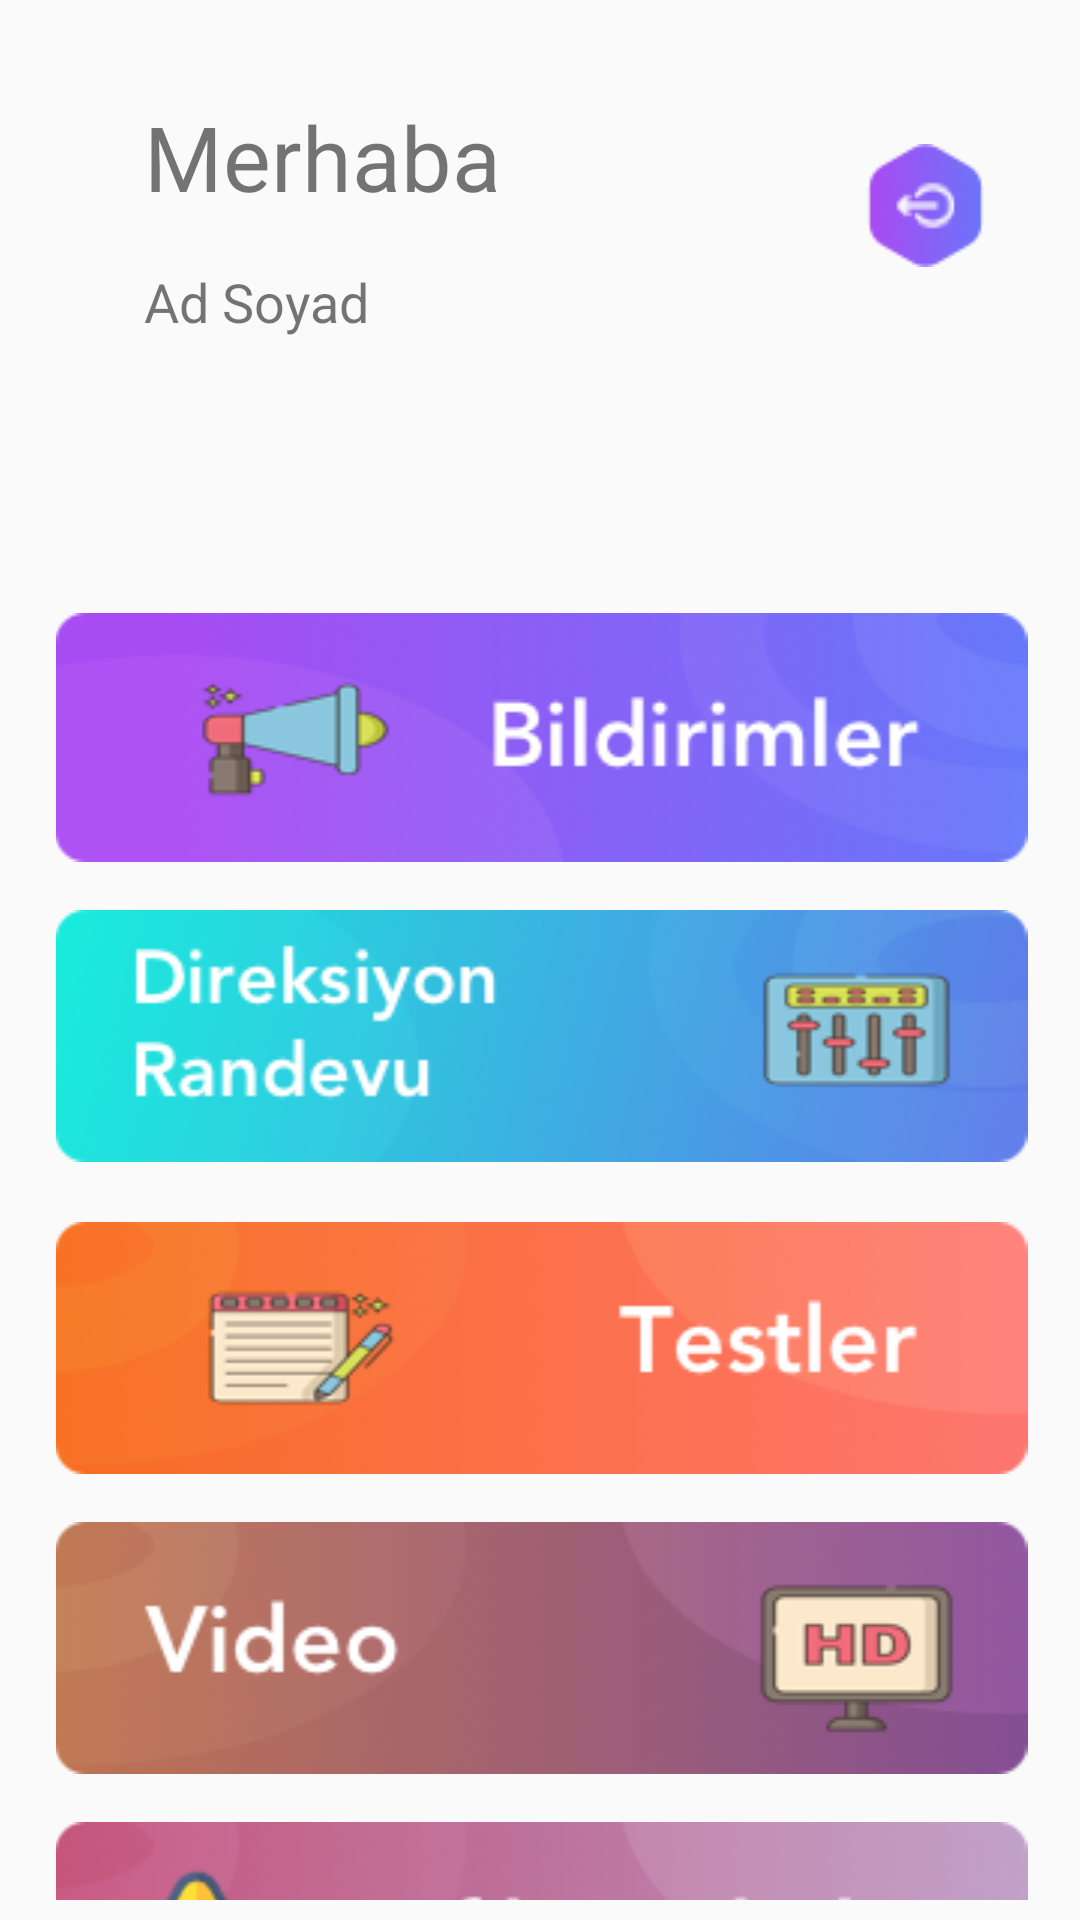

Here is an Android app screen rendered from its layout file. Give the layout XML and the strings, colors and styles it references.
<!-- AndroidManifest.xml: activity theme AppTheme.NoActionBar -->
<!-- res/layout/activity_main.xml -->
<?xml version="1.0" encoding="utf-8"?>
<android.support.constraint.ConstraintLayout xmlns:android="http://schemas.android.com/apk/res/android"
    xmlns:app="http://schemas.android.com/apk/res-auto"
    xmlns:tools="http://schemas.android.com/tools"
    android:id="@+id/main"
    android:layout_width="match_parent"
    android:layout_height="match_parent"
    android:minHeight="74dp"
    tools:context=".Activitiy.MainActivity">


    <TextView
        android:id="@+id/name"
        android:layout_width="wrap_content"
        android:layout_height="wrap_content"
        android:layout_marginStart="48dp"
        android:layout_marginLeft="48dp"
        android:layout_marginTop="16dp"
        android:text="Ad Soyad"
        android:textSize="18dp"
        app:layout_constraintStart_toStartOf="parent"
        app:layout_constraintTop_toBottomOf="@+id/textView" />

    <TextView
        android:id="@+id/textView"
        android:layout_width="wrap_content"
        android:layout_height="wrap_content"
        android:layout_marginStart="48dp"
        android:layout_marginLeft="48dp"
        android:layout_marginTop="32dp"
        android:text="Merhaba"
        android:textSize="30dp"
        app:layout_constraintStart_toStartOf="parent"
        app:layout_constraintTop_toTopOf="parent" />

    <ImageView
        android:id="@+id/logout"
        android:layout_width="wrap_content"
        android:layout_height="wrap_content"
        android:layout_marginTop="48dp"
        android:layout_marginEnd="32dp"
        android:layout_marginRight="32dp"
        app:layout_constraintEnd_toEndOf="parent"
        app:layout_constraintTop_toTopOf="parent"
        app:srcCompat="@drawable/logout" />

    <ScrollView
        android:layout_width="393dp"
        android:layout_height="457dp"
        android:layout_marginTop="8dp"
        app:layout_constraintBottom_toBottomOf="parent"
        app:layout_constraintEnd_toEndOf="parent"
        app:layout_constraintStart_toStartOf="parent"
        app:layout_constraintTop_toBottomOf="@+id/name"
        app:layout_constraintVertical_bias="0.895">

        <LinearLayout
            android:layout_width="match_parent"
            android:layout_height="wrap_content"
            android:orientation="vertical">

            <ImageView
                android:id="@+id/notification"
                android:layout_width="match_parent"
                android:layout_height="wrap_content"
                android:layout_alignParentStart="true"
                android:layout_alignParentLeft="true"
                android:layout_alignParentTop="true"
                android:layout_alignParentEnd="true"
                android:layout_alignParentRight="true"
                android:layout_marginTop="28dp"
                app:layout_constraintEnd_toEndOf="parent"
                app:layout_constraintHorizontal_bias="0.0"
                app:layout_constraintStart_toStartOf="parent"
                app:layout_constraintTop_toBottomOf="@+id/name"
                app:srcCompat="@drawable/main1" />

            <ImageView
                android:id="@+id/appointment"
                android:layout_width="match_parent"
                android:layout_height="wrap_content"
                android:layout_below="@+id/notification"
                android:layout_alignParentStart="true"
                android:layout_alignParentLeft="true"
                android:layout_alignParentEnd="true"
                android:layout_alignParentRight="true"
                android:layout_marginTop="16dp"
                app:layout_constraintEnd_toEndOf="parent"
                app:layout_constraintHorizontal_bias="0.0"
                app:layout_constraintStart_toStartOf="parent"
                app:layout_constraintTop_toBottomOf="@+id/notification"
                app:srcCompat="@drawable/main2" />

            <ImageView
                android:id="@+id/survey"
                android:layout_width="match_parent"
                android:layout_height="wrap_content"
                android:layout_below="@+id/appointment"
                android:layout_alignParentStart="true"
                android:layout_alignParentLeft="true"
                android:layout_alignParentEnd="true"
                android:layout_alignParentRight="true"
                android:layout_marginTop="20dp"
                app:layout_constraintEnd_toEndOf="parent"
                app:layout_constraintHorizontal_bias="0.0"
                app:layout_constraintStart_toStartOf="parent"
                app:layout_constraintTop_toBottomOf="@+id/appointment"
                app:srcCompat="@drawable/main3" />

            <ImageView
                android:id="@+id/video"
                android:layout_width="match_parent"
                android:layout_height="wrap_content"
                android:layout_below="@+id/survey"
                android:layout_alignParentStart="true"
                android:layout_alignParentLeft="true"
                android:layout_alignParentEnd="true"
                android:layout_alignParentRight="true"
                android:layout_marginTop="16dp"
                app:layout_constraintEnd_toEndOf="parent"
                app:layout_constraintHorizontal_bias="0.0"
                app:layout_constraintStart_toStartOf="parent"
                app:layout_constraintTop_toBottomOf="@+id/survey"
                app:srcCompat="@drawable/main4" />

            <ImageView
                android:id="@+id/sign"
                android:layout_width="match_parent"
                android:layout_height="wrap_content"
                android:layout_below="@+id/video"
                android:layout_alignParentStart="true"
                android:layout_alignParentLeft="true"
                android:layout_alignParentEnd="true"
                android:layout_alignParentRight="true"
                android:layout_marginTop="16dp"
                app:layout_constraintEnd_toEndOf="parent"
                app:layout_constraintHorizontal_bias="0.0"
                app:layout_constraintStart_toStartOf="parent"
                app:layout_constraintTop_toBottomOf="@+id/video"
                app:srcCompat="@drawable/sign" />
        </LinearLayout>
    </ScrollView>


</android.support.constraint.ConstraintLayout>
<!-- resources referenced by this layout -->
<resources>
  <!-- drawable logout: png bitmap (drawable, 2700 bytes) -->
  <!-- drawable main1: png bitmap (drawable, 31019 bytes) -->
  <!-- drawable main2: png bitmap (drawable, 36495 bytes) -->
  <!-- drawable main3: png bitmap (drawable, 32902 bytes) -->
  <!-- drawable main4: png bitmap (drawable, 32731 bytes) -->
  <!-- drawable sign: png bitmap (drawable, 32888 bytes) -->
  <style name="AppTheme.NoActionBar">
          <item name="windowActionBar">false</item>
          <item name="windowNoTitle">true</item>
      </style>
</resources>
